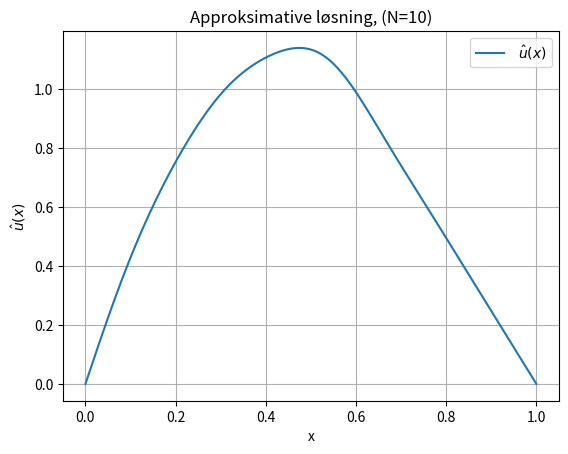

Source code (Python):
import sympy as sp
import numpy as np
import matplotlib.pyplot as plt

import time

def assemble_K_sinus(N, a_func):
    """Stivhedsmatrix for sinusbasis med generel a(x)."""
    K = np.zeros((N, N))
    x = np.linspace(0, 1, 1000)


    for k in range(1, N + 1):
        dpsi_k = np.cos(k*np.pi*x)*k*np.pi  # den afledede af sin(k*pi*x)
        for l in range(1, N + 1):
            dpsi_l = np.cos(l*np.pi*x)*l*np.pi  # den afledede af sin(l*pi*x)
            K[k-1, l-1] = np.trapz(a_func(x)*dpsi_k*dpsi_l,x)  # integrer a(x)*dpsi_k*dpsi_l med np.trapezoid
    return K

def assemble_p_sinus(N, p_func):
    """Lastvektor for sinusbasis med generel p(x)."""
    x = np.linspace(0, 1, 1000)
    p_vec = np.zeros(N)
    for k in range(1, N + 1):
        psi_k = np.sin(k*np.pi*x)  # beregn psi_k = sin(k*pi*x)
        p_vec[k-1] = np.trapz(p_func(x)*psi_k,x)  # integrer p(x)*psi_k med np.trapezoid
    return p_vec

a_func = lambda x: np.where(x < 0.5, 2.0, 1.0)  # definer a(x) med np.where
p_func = lambda x: np.where(x < 3/5, 20, 0)  # definer p(x) med np.where

# (a) Saml K og p for N = 10
N = 10
K_sin = assemble_K_sinus(N, a_func)
p_sin = assemble_p_sinus(N, p_func)


# undersøg K, f.eks. med plt.spy eller print
print(K_sin)
print(p_sin)
# (b) Løs systemet og plot løsningen


# løs K*u = p og plot u_hat(x) = sum u_k*sin(k*pi*x)
u=np.linalg.solve(K_sin, p_sin)
print(np.vstack(u))

x_plot = np.linspace(0, 1, 200)
u_hat = np.zeros_like(x_plot)

for k in range(1, N + 1):
    u_hat += u[k-1] * np.sin(k * np.pi * x_plot)

print("u hat", u_hat)

plt.figure()
plt.plot(x_plot, u_hat, label=r' $\hat{u}(x)$')
# Plot den eksakte løsning u = 0.5*x*(1-x) hvis a=1, p=1
plt.xlabel('x')
plt.ylabel(r'$\hat{u}(x)$')
plt.legend()
plt.grid(True)
plt.title(f"Approksimative løsning, (N={N})")
plt.show()
"""u_hat = 0
for u_k in u:
    u_hat. lambda x: u[u_k]*np.sin(u_k*np.pi*x)
print(u_hat)"""
